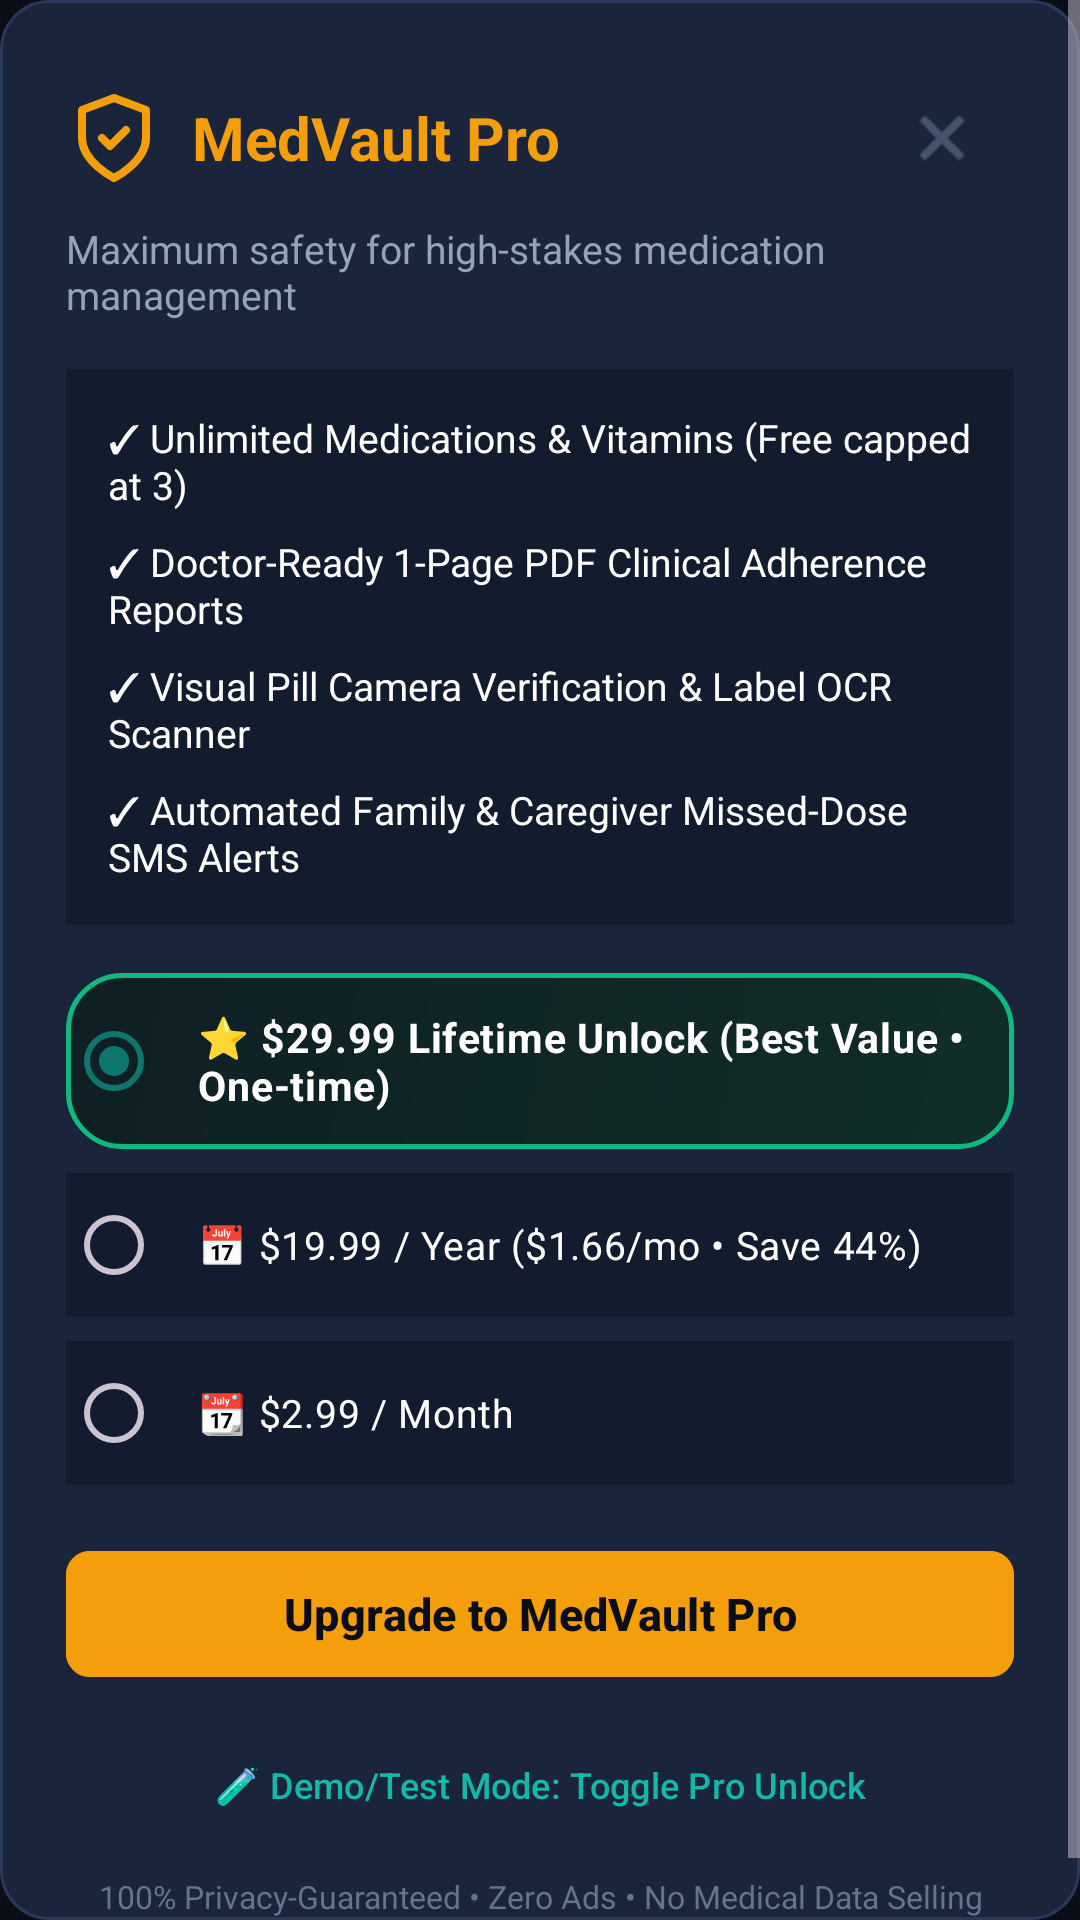

Produce the Android XML layout that renders to this screen, including the resource entries it uses.
<!-- AndroidManifest.xml: application theme Theme.MedVault -->
<!-- res/layout/dialog_pro_upgrade.xml -->
<?xml version="1.0" encoding="utf-8"?>
<ScrollView xmlns:android="http://schemas.android.com/apk/res/android"
    xmlns:app="http://schemas.android.com/apk/res-auto"
    android:layout_width="match_parent"
    android:layout_height="wrap_content"
    android:background="@drawable/bg_card_dark">

    <LinearLayout
        android:layout_width="match_parent"
        android:layout_height="wrap_content"
        android:orientation="vertical"
        android:padding="22dp">

        <LinearLayout
            android:layout_width="match_parent"
            android:layout_height="wrap_content"
            android:gravity="center_vertical"
            android:orientation="horizontal">

            <ImageView
                android:layout_width="32dp"
                android:layout_height="32dp"
                android:src="@drawable/ic_shield_check"
                app:tint="@color/pro_gold" />

            <TextView
                android:layout_width="0dp"
                android:layout_height="wrap_content"
                android:layout_marginStart="10dp"
                android:layout_weight="1"
                android:text="MedVault Pro"
                android:textColor="@color/pro_gold"
                android:textSize="20sp"
                android:textStyle="bold" />

            <ImageView
                android:id="@+id/btnClosePro"
                android:layout_width="48dp"
                android:layout_height="48dp"
                android:contentDescription="Close Pro Dialog"
                android:padding="12dp"
                android:src="@android:drawable/ic_menu_close_clear_cancel"
                app:tint="@color/text_muted" />
        </LinearLayout>

        <TextView
            android:layout_width="match_parent"
            android:layout_height="wrap_content"
            android:layout_marginTop="4dp"
            android:text="Maximum safety for high-stakes medication management"
            android:textColor="@color/text_secondary"
            android:textSize="13sp" />

        <LinearLayout
            android:layout_width="match_parent"
            android:layout_height="wrap_content"
            android:layout_marginTop="16dp"
            android:background="#131B2E"
            android:orientation="vertical"
            android:padding="14dp">

            <TextView
                android:layout_width="match_parent"
                android:layout_height="wrap_content"
                android:text="✓ Unlimited Medications &amp; Vitamins (Free capped at 3)"
                android:textColor="@color/white"
                android:textSize="13sp" />

            <TextView
                android:layout_width="match_parent"
                android:layout_height="wrap_content"
                android:layout_marginTop="8dp"
                android:text="✓ Doctor-Ready 1-Page PDF Clinical Adherence Reports"
                android:textColor="@color/white"
                android:textSize="13sp" />

            <TextView
                android:layout_width="match_parent"
                android:layout_height="wrap_content"
                android:layout_marginTop="8dp"
                android:text="✓ Visual Pill Camera Verification &amp; Label OCR Scanner"
                android:textColor="@color/white"
                android:textSize="13sp" />

            <TextView
                android:layout_width="match_parent"
                android:layout_height="wrap_content"
                android:layout_marginTop="8dp"
                android:text="✓ Automated Family &amp; Caregiver Missed-Dose SMS Alerts"
                android:textColor="@color/white"
                android:textSize="13sp" />
        </LinearLayout>

        <RadioGroup
            android:id="@+id/rgPricing"
            android:layout_width="match_parent"
            android:layout_height="wrap_content"
            android:layout_marginTop="16dp">

            <RadioButton
                android:id="@+id/rbLifetime"
                android:layout_width="match_parent"
                android:layout_height="wrap_content"
                android:layout_marginBottom="8dp"
                android:background="@drawable/bg_widget_safe"
                android:checked="true"
                android:padding="12dp"
                android:text="⭐ $29.99 Lifetime Unlock (Best Value • One-time)"
                android:textColor="@color/white"
                android:textSize="13.5sp"
                android:textStyle="bold" />

            <RadioButton
                android:id="@+id/rbAnnual"
                android:layout_width="match_parent"
                android:layout_height="wrap_content"
                android:layout_marginBottom="8dp"
                android:background="#131B2E"
                android:padding="12dp"
                android:text="📅 $19.99 / Year ($1.66/mo • Save 44%)"
                android:textColor="@color/white"
                android:textSize="13sp" />

            <RadioButton
                android:id="@+id/rbMonthly"
                android:layout_width="match_parent"
                android:layout_height="wrap_content"
                android:background="#131B2E"
                android:padding="12dp"
                android:text="📆 $2.99 / Month"
                android:textColor="@color/white"
                android:textSize="13sp" />
        </RadioGroup>

        <com.google.android.material.button.MaterialButton
            android:id="@+id/btnPurchasePro"
            android:layout_width="match_parent"
            android:layout_height="50dp"
            android:layout_marginTop="18dp"
            android:backgroundTint="@color/pro_gold"
            android:text="Upgrade to MedVault Pro"
            android:textColor="@color/bg_dark"
            android:textSize="15sp"
            android:textStyle="bold"
            app:cornerRadius="8dp" />

        <com.google.android.material.button.MaterialButton
            android:id="@+id/btnTestUnlockToggle"
            style="@style/Widget.Material3.Button.TextButton"
            android:layout_width="match_parent"
            android:layout_height="wrap_content"
            android:layout_marginTop="8dp"
            android:text="🧪 Demo/Test Mode: Toggle Pro Unlock"
            android:textColor="@color/brand_primary_light"
            android:textSize="12sp" />

        <TextView
            android:layout_width="match_parent"
            android:layout_height="wrap_content"
            android:layout_marginTop="6dp"
            android:gravity="center"
            android:text="100% Privacy-Guaranteed • Zero Ads • No Medical Data Selling"
            android:textColor="@color/text_muted"
            android:textSize="10.5sp" />

    </LinearLayout>

</ScrollView>
<!-- resources referenced by this layout -->
<resources>
  <color name="bg_dark">#090D16</color>
  <color name="brand_primary_light">#14B8A6</color>
  <color name="pro_gold">#F59E0B</color>
  <color name="text_muted">#64748B</color>
  <color name="text_secondary">#94A3B8</color>
  <color name="white">#FFFFFF</color>
  <!-- drawable bg_card_dark (drawable) -->
  <?xml version="1.0" encoding="utf-8"?>
  <shape xmlns:android="http://schemas.android.com/apk/res/android"
      android:shape="rectangle">
      <corners android:radius="16dp" />
      <solid android:color="@color/bg_card" />
      <stroke
          android:width="1dp"
          android:color="@color/divider_line" />
  </shape>
  <!-- drawable bg_widget_safe (drawable) -->
  <?xml version="1.0" encoding="utf-8"?>
  <shape xmlns:android="http://schemas.android.com/apk/res/android"
      android:shape="rectangle">
      <corners android:radius="18dp" />
      <gradient
          android:angle="135"
          android:startColor="#102E28"
          android:endColor="#0F1F24" />
      <stroke
          android:width="1.5dp"
          android:color="#10B981" />
  </shape>
  <!-- drawable ic_shield_check (drawable) -->
  <?xml version="1.0" encoding="utf-8"?>
  <vector xmlns:android="http://schemas.android.com/apk/res/android"
      android:width="24dp"
      android:height="24dp"
      android:viewportWidth="24"
      android:viewportHeight="24">
      <path
          android:fillColor="#00000000"
          android:strokeColor="#FFFFFF"
          android:strokeWidth="2"
          android:strokeLineCap="round"
          android:strokeLineJoin="round"
          android:pathData="M12,22 C12,22 20,18 20,12 L20,5 L12,2 L4,5 L4,12 C4,18 12,22 12,22 Z" />
      <path
          android:fillColor="#00000000"
          android:strokeColor="#FFFFFF"
          android:strokeWidth="2"
          android:strokeLineCap="round"
          android:strokeLineJoin="round"
          android:pathData="M9,12 L11,14 L15,10" />
  </vector>
  <style name="Theme.MedVault" parent="Theme.Material3.Dark.NoActionBar">
          <item name="colorPrimary">@color/brand_primary</item>
          <item name="colorPrimaryVariant">@color/brand_primary_dark</item>
          <item name="colorSecondary">@color/brand_accent</item>
          <item name="android:statusBarColor">@color/bg_dark</item>
          <item name="android:navigationBarColor">@color/bg_dark</item>
          <item name="android:windowBackground">@color/bg_dark</item>
      </style>
  <color name="bg_card">#1A243B</color>
  <color name="divider_line">#2A3859</color>
  <color name="brand_primary">#0F766E</color>
  <color name="brand_primary_dark">#115E59</color>
  <color name="brand_accent">#06B6D4</color>
</resources>
